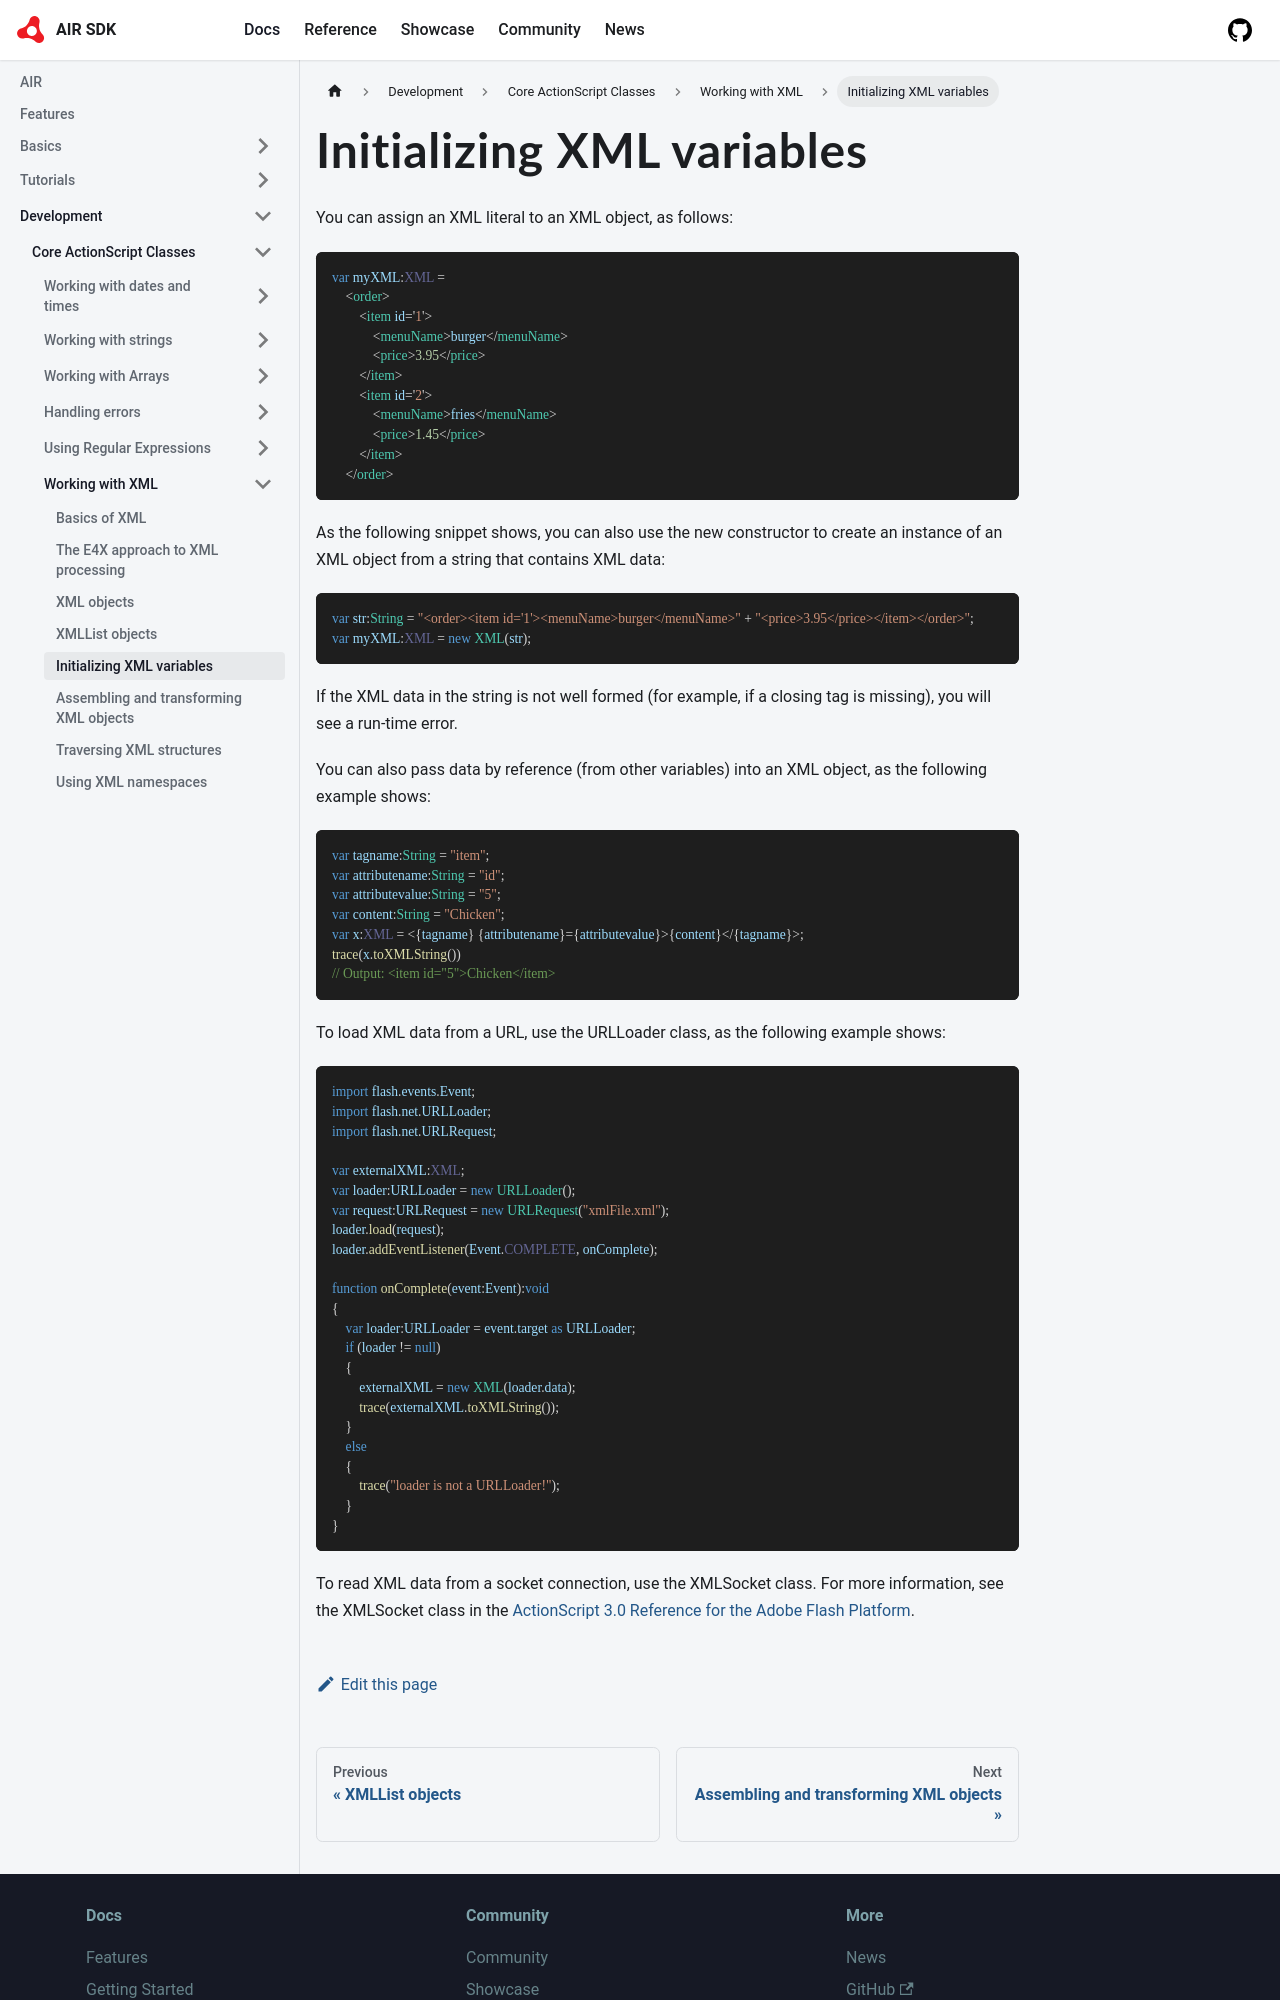

repository: airsdk/airsdk.dev · page: docs/development/core-actionscript-classes/working-with-xml/initialising-xml-variables.html · generator: docusaurus

---
title: Initializing XML variables
sidebar_position: 6
---

You can assign an XML literal to an XML object, as follows:

```actionscript
var myXML:XML =
    <order>
        <item id='1'>
            <menuName>burger</menuName>
            <price>3.95</price>
        </item>
        <item id='2'>
            <menuName>fries</menuName>
            <price>1.45</price>
        </item>
    </order>
```

As the following snippet shows, you can also use the new constructor to create an instance of an XML object from a string that contains XML data:

```actionscript
var str:String = "<order><item id='1'><menuName>burger</menuName>" + "<price>3.95</price></item></order>";
var myXML:XML = new XML(str);
```

If the XML data in the string is not well formed (for example, if a closing tag is missing), you will see a run-time error.

You can also pass data by reference (from other variables) into an XML object, as the following example shows:

```actionscript
var tagname:String = "item";
var attributename:String = "id";
var attributevalue:String = "5";
var content:String = "Chicken";
var x:XML = <{tagname} {attributename}={attributevalue}>{content}</{tagname}>;
trace(x.toXMLString())
// Output: <item id="5">Chicken</item>
```

To load XML data from a URL, use the URLLoader class, as the following example shows:

```actionscript
import flash.events.Event;
import flash.net.URLLoader;
import flash.net.URLRequest;

var externalXML:XML;
var loader:URLLoader = new URLLoader();
var request:URLRequest = new URLRequest("xmlFile.xml");
loader.load(request);
loader.addEventListener(Event.COMPLETE, onComplete);
